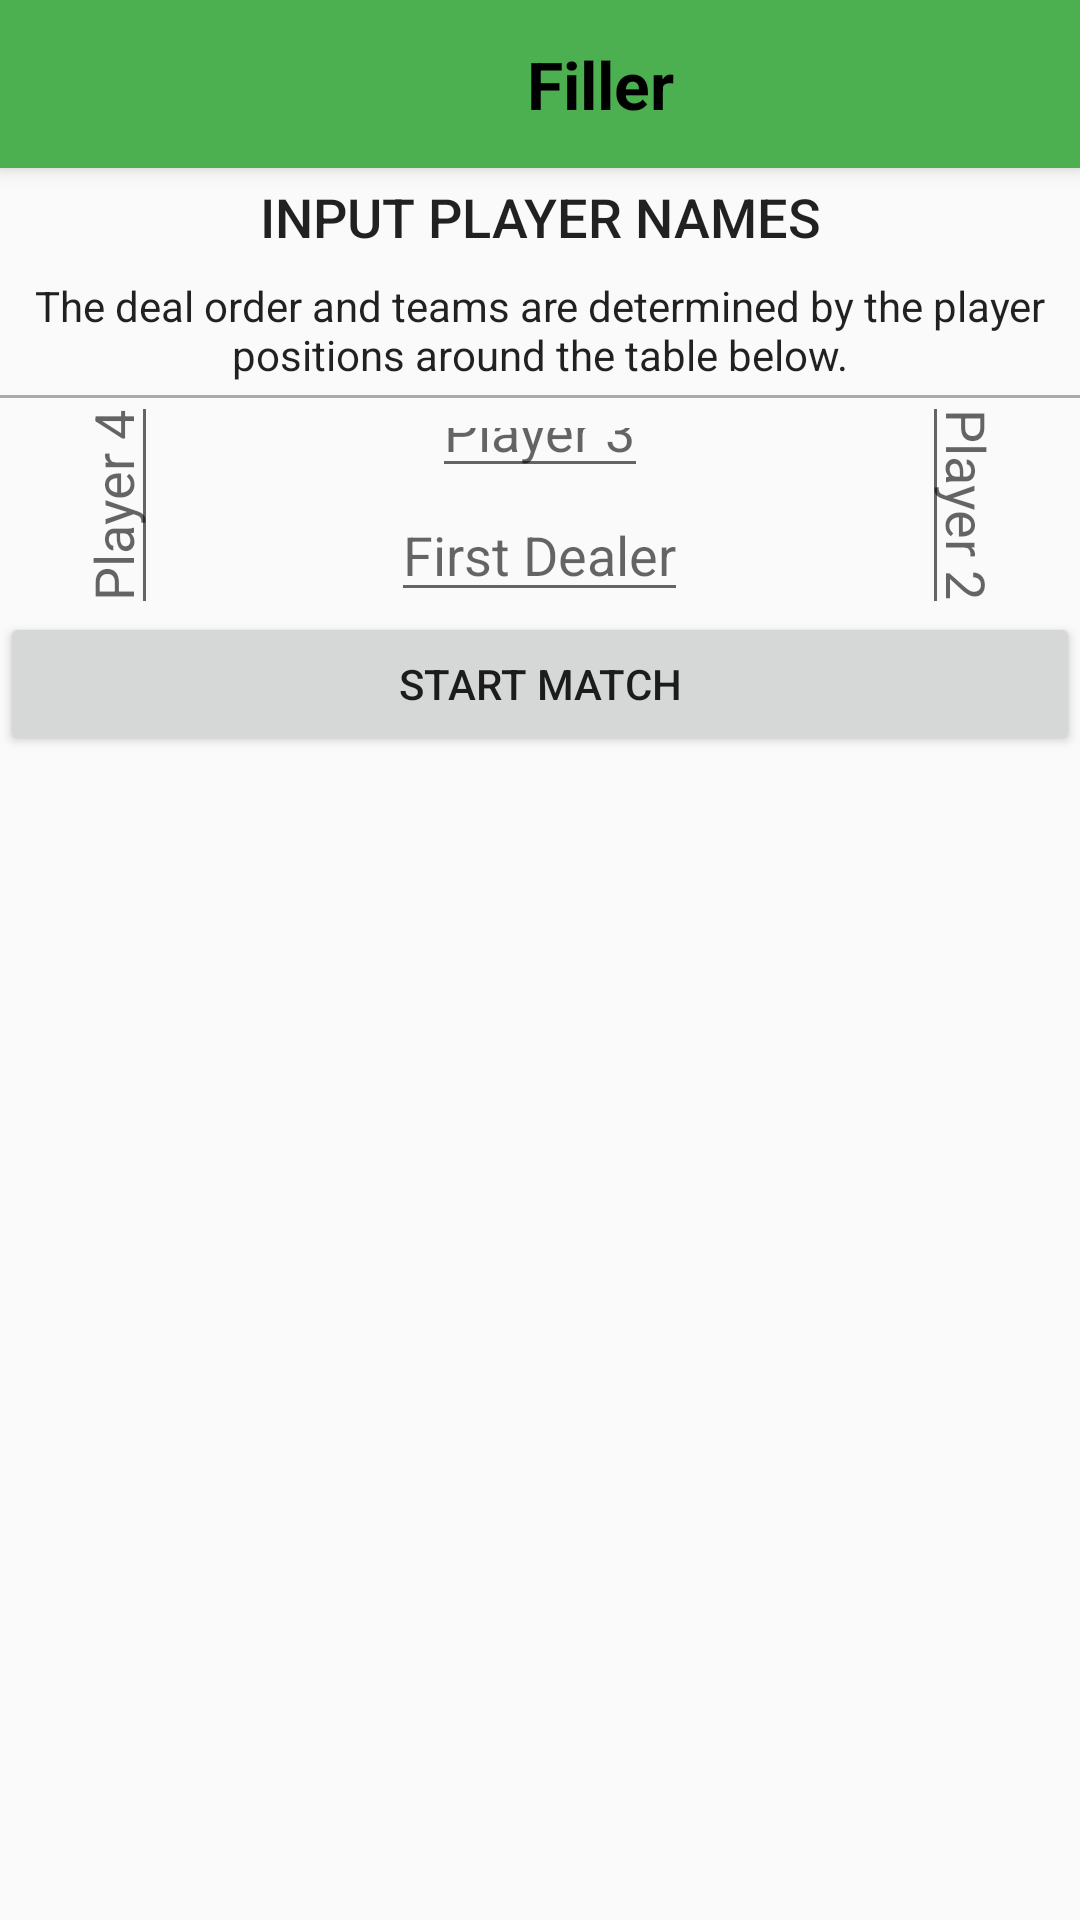

Produce the Android XML layout that renders to this screen, including the resource entries it uses.
<!-- AndroidManifest.xml: application theme AppCompatTheme -->
<!-- res/layout/activity_new_match_four.xml -->
<?xml version="1.0" encoding="utf-8"?>
<ScrollView
    xmlns:android="http://schemas.android.com/apk/res/android"
    android:layout_width="match_parent"
    android:layout_height="match_parent"
    android:fillViewport="true">

    <LinearLayout xmlns:android="http://schemas.android.com/apk/res/android"
        xmlns:tools="http://schemas.android.com/tools"
        android:layout_width="match_parent"
        android:layout_height="match_parent"
        android:orientation="vertical"
        tools:context="com.geoffreyfrey.bidfivehundredscorekeeper.NewMatchFour">

        <include layout="@layout/my_toolbar"/>

        <TextView
            android:id="@+id/four_handed_title"
            style = "@style/TitleTextStyle"
            android:text = "@string/new_match_directions"
            android:textAllCaps="true"
            />

        <TextView
            android:layout_width="match_parent"
            android:layout_height="wrap_content"
            style="@style/MainTextStyle"
            android:text ="@string/new_match_directions2"
            />

        <View
            android:layout_width="match_parent"
            android:layout_height="1dp"
            android:background="@android:color/darker_gray"
            />

        <RelativeLayout
            android:id="@+id/four_handed_player_inputs"
            android:layout_width="match_parent"
            android:layout_height="wrap_content">


            <ImageView
                android:id="@+id/table_image"
                android:scaleType="centerCrop"
                android:layout_width="wrap_content"
                android:layout_height="wrap_content"
                android:layout_centerHorizontal="true"
                android:src="@drawable/table"
                android:adjustViewBounds="true"
                android:layout_margin="30dp"
                />

            <AutoCompleteTextView
                android:id="@+id/player_one_name"
                android:layout_width="wrap_content"
                android:layout_height="wrap_content"
                android:layout_alignTop="@id/table_image"
                android:layout_centerHorizontal="true"
                android:hint="@string/player_one_hint"
                android:inputType="textCapWords"
                android:imeOptions="actionNext"
                android:nextFocusForward="@+id/player_two_name"
                />

            <AutoCompleteTextView
                android:id="@id/player_two_name"
                android:layout_width="wrap_content"
                android:layout_height="wrap_content"
                android:layout_alignParentRight="true"
                android:layout_centerVertical="true"
                android:hint="@string/player_two_hint"
                android:rotation="90"
                android:inputType="textCapWords"
                android:imeOptions="actionNext"
                android:nextFocusForward="@+id/player_three_name"
                />

            <AutoCompleteTextView
                android:id="@id/player_three_name"
                android:layout_width="wrap_content"
                android:layout_height="wrap_content"
                android:layout_alignBottom="@id/table_image"
                android:layout_centerHorizontal="true"
                android:hint="@string/player_three_hint"
                android:inputType="textCapWords"
                android:imeOptions="actionNext"
                android:nextFocusForward="@+id/player_four_name"
                />

            <AutoCompleteTextView
                android:id="@id/player_four_name"
                android:layout_width="wrap_content"
                android:layout_height="wrap_content"
                android:layout_centerVertical="true"
                android:rotation="270"
                android:hint="@string/player_four_hint"
                android:inputType="textCapWords"
                android:imeOptions="actionDone"
                />

        </RelativeLayout>

        <Button
            android:layout_width="match_parent"
            android:layout_height="wrap_content"
            android:text="@string/start_match"
            android:onClick="startMatch"
            />

    </LinearLayout>
</ScrollView>
<!-- res/layout/my_toolbar.xml (included above) -->
<?xml version="1.0" encoding="utf-8"?>
<android.support.v7.widget.Toolbar
    xmlns:android="http://schemas.android.com/apk/res/android"
    xmlns:app="http://schemas.android.com/apk/res-auto"
    android:id="@+id/my_toolbar"
    android:layout_width="match_parent"
    android:layout_height="?attr/actionBarSize"
    android:background="?attr/colorPrimary"
    android:textAlignment="center"
    android:gravity="center"
    android:elevation="4dp"
    android:theme="@style/ThemeOverlay.AppCompat.ActionBar"
    app:popupTheme="@style/ThemeOverlay.AppCompat.Light"
    app:contentInsetStart="40dp">

    <TextView
        android:id="@+id/toolbar_text"
        android:layout_width="match_parent"
        android:layout_height="match_parent"
        android:gravity="center"
        android:text="Filler"
        android:textColor="@android:color/black"
        android:textStyle="bold"
        android:textSize="22sp"
        />


    </android.support.v7.widget.Toolbar>
<!-- resources referenced by this layout -->
<resources>
  <string name="new_match_directions">Input player names</string>
  <string name="new_match_directions2">The deal order and teams are determined by the player positions around the table below.</string>
  <string name="player_four_hint">Player 4</string>
  <string name="player_one_hint">First Dealer</string>
  <string name="player_three_hint">Player 3</string>
  <string name="player_two_hint">Player 2</string>
  <string name="start_match">Start Match</string>
  <style name="MainTextStyle" parent="@android:style/TextAppearance.Medium">
          <item name="android:layout_width">match_parent</item>
          <item name="android:layout_height">wrap_content</item>
          <item name="android:textSize">14sp</item>
          <item name="android:gravity">center</item>
          <item name="android:layout_margin">4dp</item>
      </style>
  <style name="TitleTextStyle" parent="@android:style/TextAppearance.DeviceDefault.SearchResult.Title">
          <item name="android:layout_width">match_parent</item>
          <item name="android:layout_height">wrap_content</item>
          <item name="android:textSize">18sp</item>
          <item name="android:gravity">center</item>
          <item name="android:layout_margin">4dp</item>
      </style>
  <style name="AppCompatTheme" parent="Theme.AppCompat.Light.NoActionBar">
          
          <item name="colorPrimary">#4CAF50</item>
          <item name="colorPrimaryDark">#388E3C</item>
          <item name="colorAccent">#81C784</item>
          
      </style>
</resources>
